Run: headless pygame with SDL's dummy video driver; simulated clock (each Clock.tick advances the game by its frame time, no real sleeping); random seed 0; keys injected as events and as key.get_pressed() state; mouse plan: one left click at the window centre at the start of phase 2, then a move to the lower-right quarter at the start of phase 3.
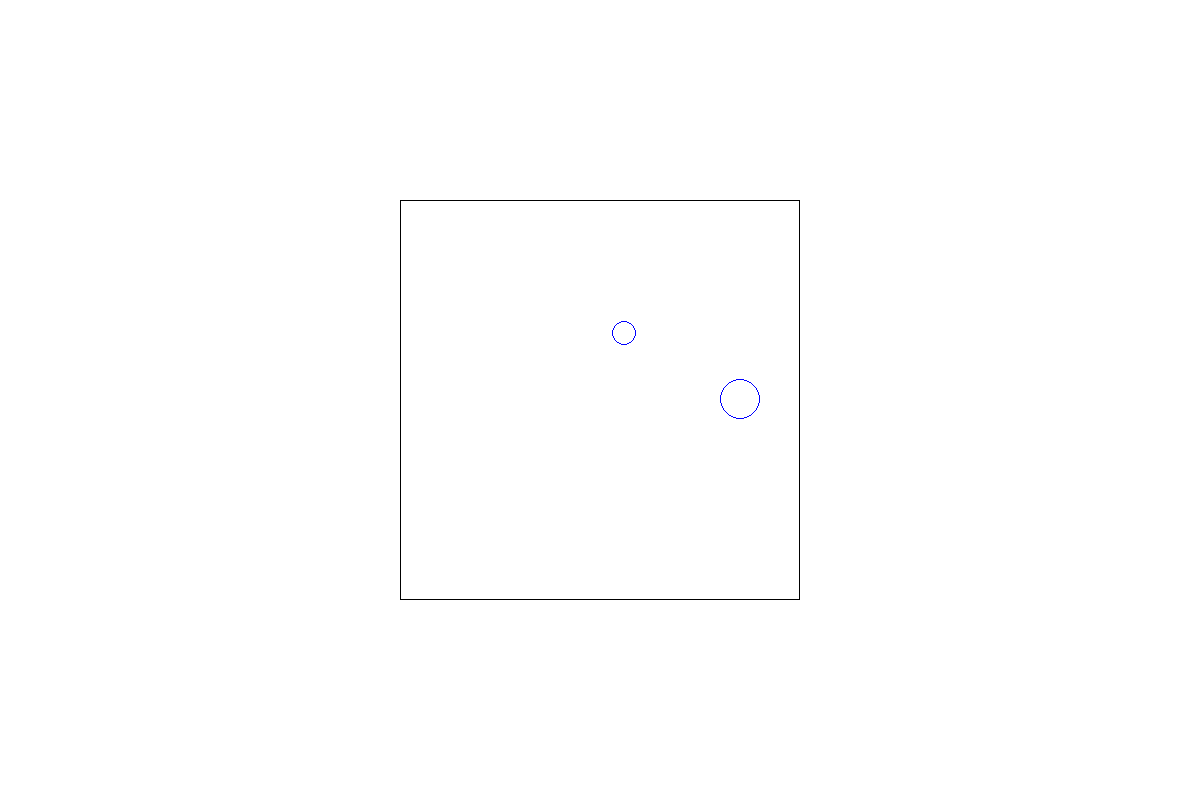
Frame 1 of 4 · flips 1–60 · no input
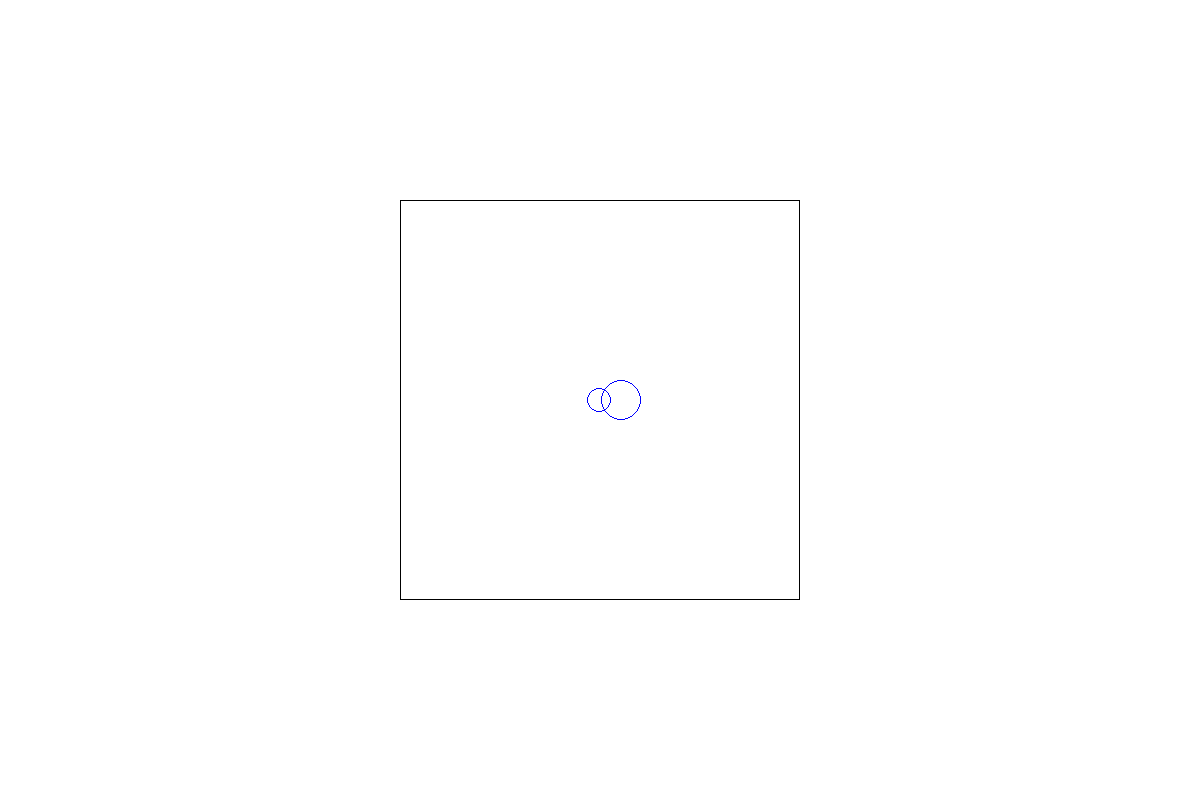
Frame 2 of 4 · flips 61–180 · clicked the window centre · tapped SPACE, RETURN · held RIGHT (→), D
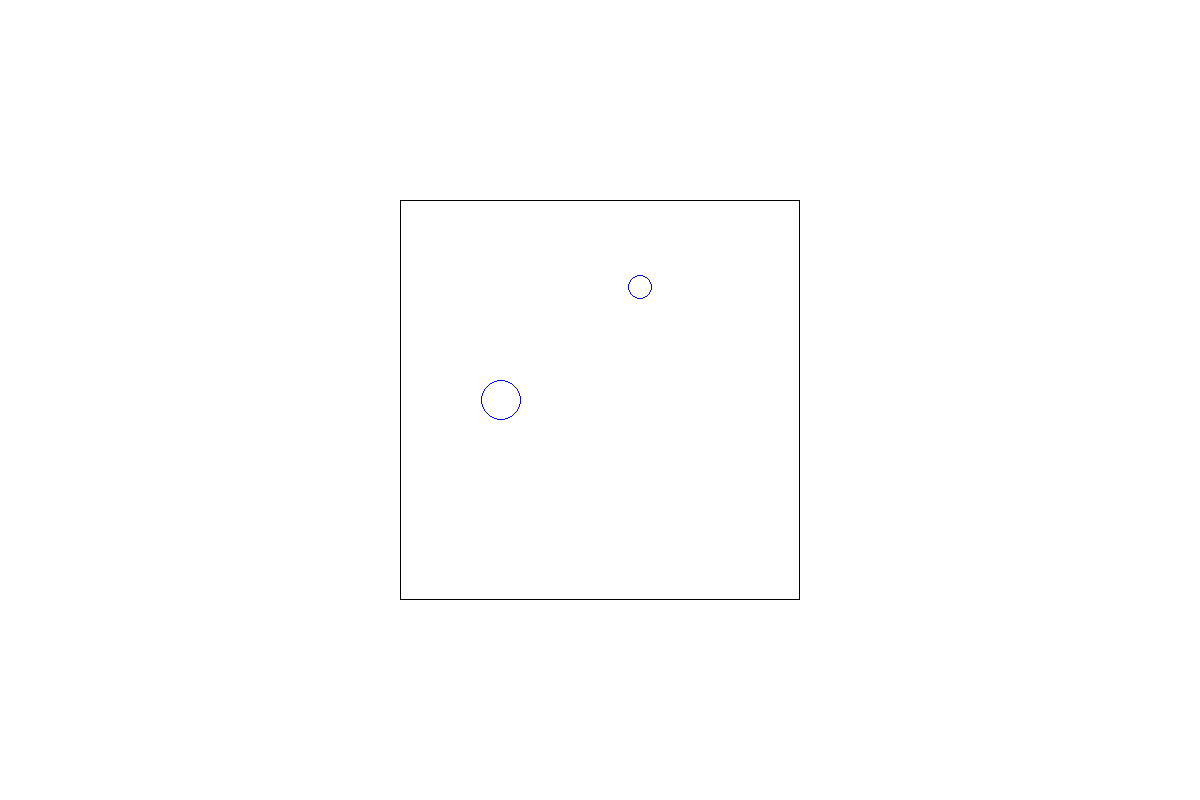
Frame 3 of 4 · flips 181–300 · moved the mouse to the lower-right quarter · held DOWN (↓), S
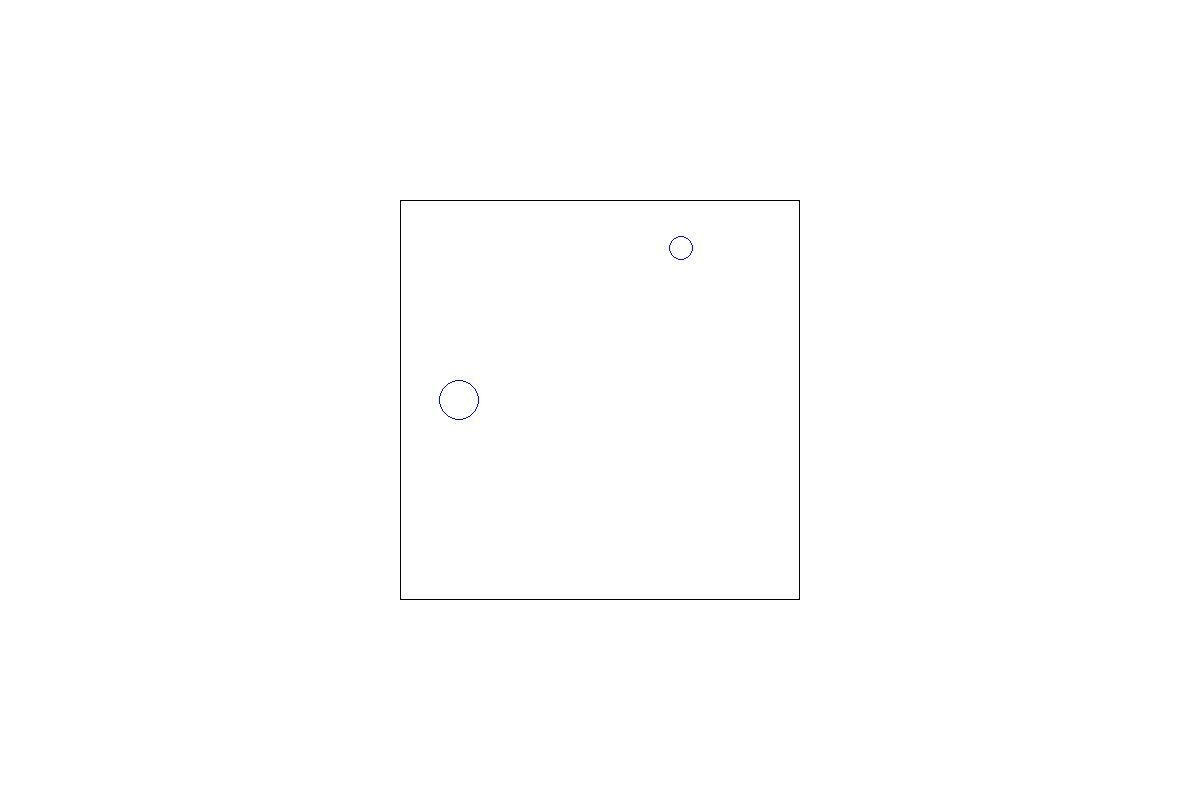
Frame 4 of 4 · flips 301–420 · held LEFT (←), A, UP (↑), W

The pygame program that drew these frames:

import pygame
import random 
import math 

background_colour = (255,255,255)
(width, height) = (1200, 800)
screen = pygame.display.set_mode((width, height))
pygame.display.set_caption('Simulation')
screen.fill(background_colour)
black = (0,0,0)

#MAIN BOX DEFINITION
box = pygame.Rect(400,200,400,400)
boxBorderLeft = box.left
boxBorderTop = box.top
boxBorderBot = box.bottom
boxBorderRight = box.right

class Particle:
    def __init__(self, x, y, size):
        self.x = x
        self.y = y
        self.size = size
        self.speed = 1
        self.angle = 0

        self.angle = -math.pi/2 
        self.colour = (0, 0, 255)
        self.thickness = 1

    def display(self):
        pygame.draw.circle(screen, self.colour, (self.x, self.y), self.size, self.thickness)

    def move(self):
      """Increments x and y position coordinates"""

      self.x += math.cos(self.angle) * self.speed
      self.y += math.sin(self.angle) * self.speed


    def bounce(self):
      """Checks for collision with box borders
      Calculates the new angle"""

      if self.x > boxBorderRight - self.size:
         self.x = 2 * (boxBorderRight - self.size) - self.x
         self.angle = math.pi - self.angle

      elif self.x < boxBorderLeft+self.size:
         self.x = 2 * (boxBorderLeft+self.size) - self.x
         self.angle = math.pi - self.angle

      if self.y > boxBorderBot - self.size:
         self.y = 2 * (boxBorderBot - self.size) - self.y
         self.angle = -self.angle

      elif self.y < boxBorderTop+self.size:
         self.y = 2 * (boxBorderTop + self.size) - self.y
         self.angle = -self.angle

    def moveTowardMouse(self):
       """Main movement method
       Checks for mouse presence in box
       Calls movement based on mouse position"""
       position = pygame.mouse.get_pos()
       
       if position[0]<boxBorderLeft or position[0]>boxBorderRight or position[1]>boxBorderBot or position[1]<boxBorderTop:         
          self.move()

       else:
         if position[1] >= self.y:
            self.angle = self.findAngle(position[0],position[1])
         else:
            self.angle = self.findAngle(position[0],position[1])*-1
         self.move()

       
    def update(self):
       self.display()
       self.bounce()
       self.moveTowardMouse()

    def findAngle(self,x,y):
      """Finds angle between particle center
      and a point (x,y)
      Returns an angle between 0 and Pi"""

      direct = (x-self.x,math.sqrt((y-self.y)**2+(x-self.x)**2)) 
      angle = math.acos(direct[0]/direct[1])
      return angle
      

    def findDir(self,x,y):
       """Finds vector toward point x,y"""
       delta_x = x - self.x
       delta_y = y - self.y

       return (1/50 * delta_x, 1/50 * delta_y)
   
first_particle = Particle(100,100,20)
second_particle = Particle(200,150,12)

Particle_List = []
Particle_List.append(first_particle)
Particle_List.append(second_particle)
running = True

while running:
  for particle in Particle_List:
     particle.update() 
  pygame.display.flip()
  screen.fill(background_colour)
  pygame.draw.rect(screen,black,box,1)
  position = pygame.mouse.get_pos()
  print(f"The position of the mouse is -> {position}")

  for event in pygame.event.get():
    if event.type == pygame.QUIT:
      running = False
